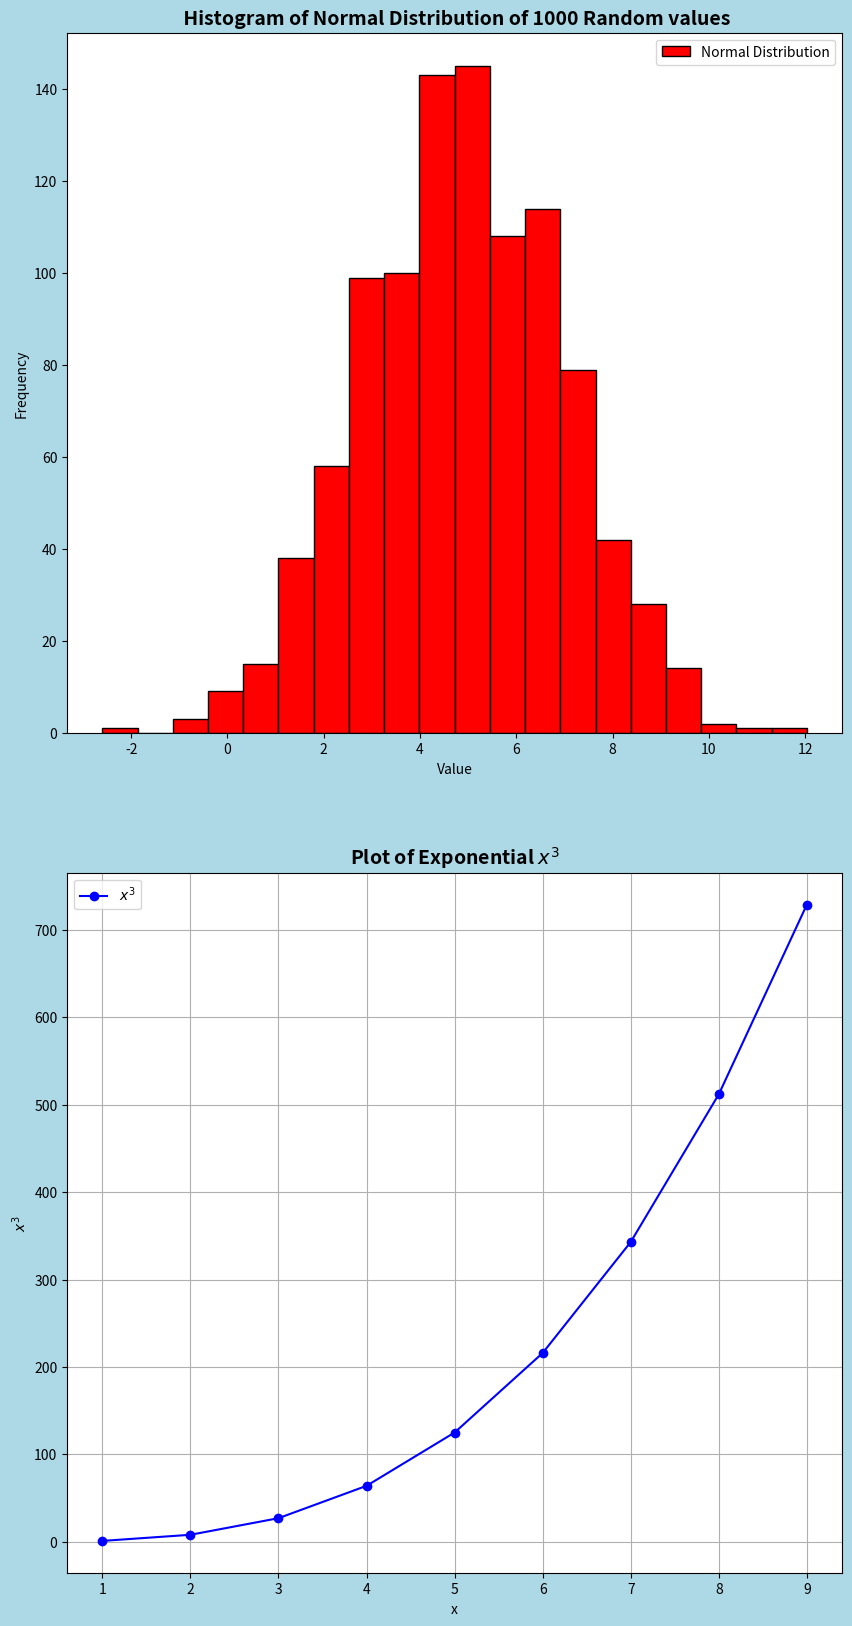

Here is the Python script that generated this plot:
'''
[redacted]
Date: 26/03/2025

Task Description:
Write a program called plottask.py that displays:
a histogram of a normal distribution of a 1000 values with a mean of 5 and standard deviation of 2, 
and a plot of the function  h(x)=x3 in the range 0 to 10, 
on the one set of axes.
Some marks will be given for making the plot look nice (legend etc).
Please put a copy of the image of the plot (.png file) into the repository

Approach:
Use the numpy.random.normal function to generate 1000 random values with a normal distribution (mean = 5, std = 2) 
Populate in a 1-D numpy Array
Use a Dictionary to store x,y values for H(x) = x3 plot (x-key, y= value)
Use latex for Displaying Mathematically Formatted Text (i.e. x**3) in Labels and Legend
Break up code into a series of function calls Extract Data & Plot data
Plot 2 graphs in a 2x1 grid
'''

#import required modules 
import numpy as np
import matplotlib.pyplot as plt

#Generate the Normal Random Distribution of 1000 Values
def generateNormalDist():
    mean = 5
    std = 2
    numValues = 1000
    mydata = np.random.normal(loc=mean, scale=std, size=numValues)
    return mydata

#Generate the Dictionary of 10 Values in H(x) = x**3
def generateExponentialData():
    numValues = 10
    dictValues = {}
    for x in range(1, numValues):
        dictValues[x] = x**3
    return dictValues



#Plot Histogram of 1000 values with 20 bins
def plotHisto(data):
    plt.hist(data, bins=20, edgecolor='black', color='red', label='Normal Distribution')
    plt.title(f' Histogram of Normal Distribution of 1000 Random values', fontsize=14, fontweight='bold') #Use bold text
    plt.xlabel('Value')
    plt.ylabel('Frequency') 
    plt.legend()
    

#Plot line graph of 10 Dictionary values
def plotLine(data):
    # Get Dictionary of values and extract key/value pairs for plot x,y value
    x = list(data.keys())  
    y = list(data.values())  
    # Create the plot
    plt.plot(x, y, marker='o', linestyle='-', color='b', label=r'$x^3$')
    plt.xlabel('x')
    plt.ylabel(r'$x^3$')
    plt.title(r'Plot of Exponential $x^3$', fontsize=14, fontweight='bold')#Use bold text
    plt.legend()
    plt.grid(True)

#Generate data 
norm_data = generateNormalDist()
exp_data = generateExponentialData()

#Plot 2 graphs in a 2x1 grid
plt.figure(figsize=(10, 20), facecolor='lightblue') #Adjust size of 2 graphs (width, height)
plt.subplot(2, 1, 1)
plotHisto(norm_data)
plt.subplot(2, 1, 2)
plotLine(exp_data)
plt.show()
